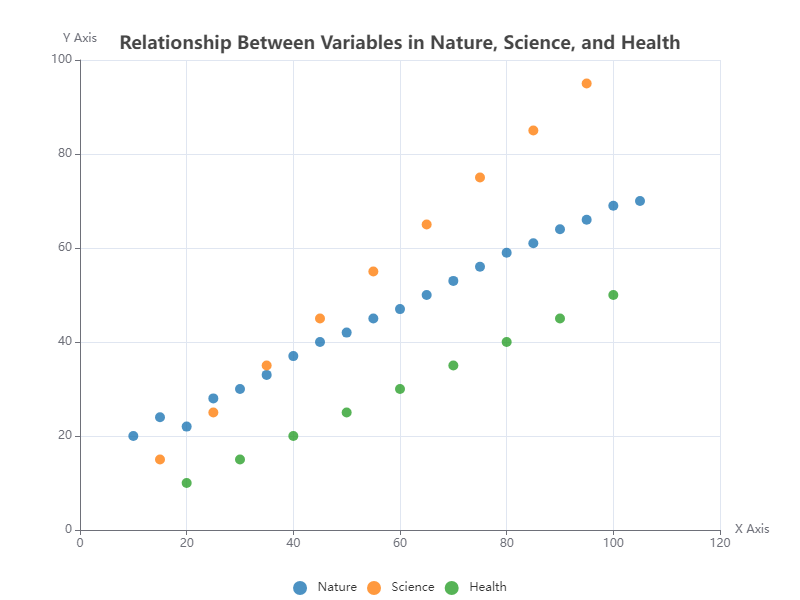

The data file committed next to this chart (first rows):
x, y, category
10, 20, Nature
15, 24, Nature
20, 22, Nature
25, 28, Nature
30, 30, Nature
35, 33, Nature
40, 37, Nature
45, 40, Nature
50, 42, Nature
55, 45, Nature
60, 47, Nature
65, 50, Nature
70, 53, Nature
75, 56, Nature
80, 59, Nature
85, 61, Nature
90, 64, Nature
95, 66, Nature
100, 69, Nature
105, 70, Nature
15, 15, Science
25, 25, Science
35, 35, Science
45, 45, Science
55, 55, Science
65, 65, Science
75, 75, Science
85, 85, Science
95, 95, Science
20, 10, Health
30, 15, Health
40, 20, Health
50, 25, Health
60, 30, Health
70, 35, Health
80, 40, Health
90, 45, Health
100, 50, Health
